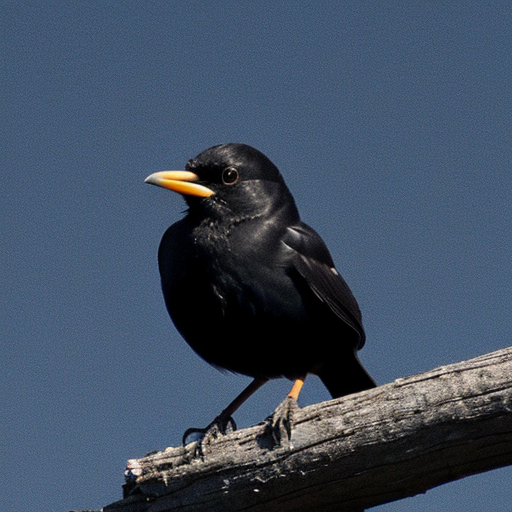
Generation parameters embedded in this image by AUTOMATIC1111 Stable Diffusion web UI or a fork of it (Forge, ...) (PNG 'parameters' text chunk):
blackbird
Negative prompt: person, human, men, women, painting, cartoon, anime, comic
Steps: 20, Sampler: DPM++ 2M, Schedule type: Karras, CFG scale: 7, Seed: 2081595639, Size: 512x512, Model hash: 463d6a9fe8, Model: absolutereality_v181, VAE hash: 235745af8d, VAE: vae-ft-mse-840000-ema-pruned.ckpt, Version: v1.10.1